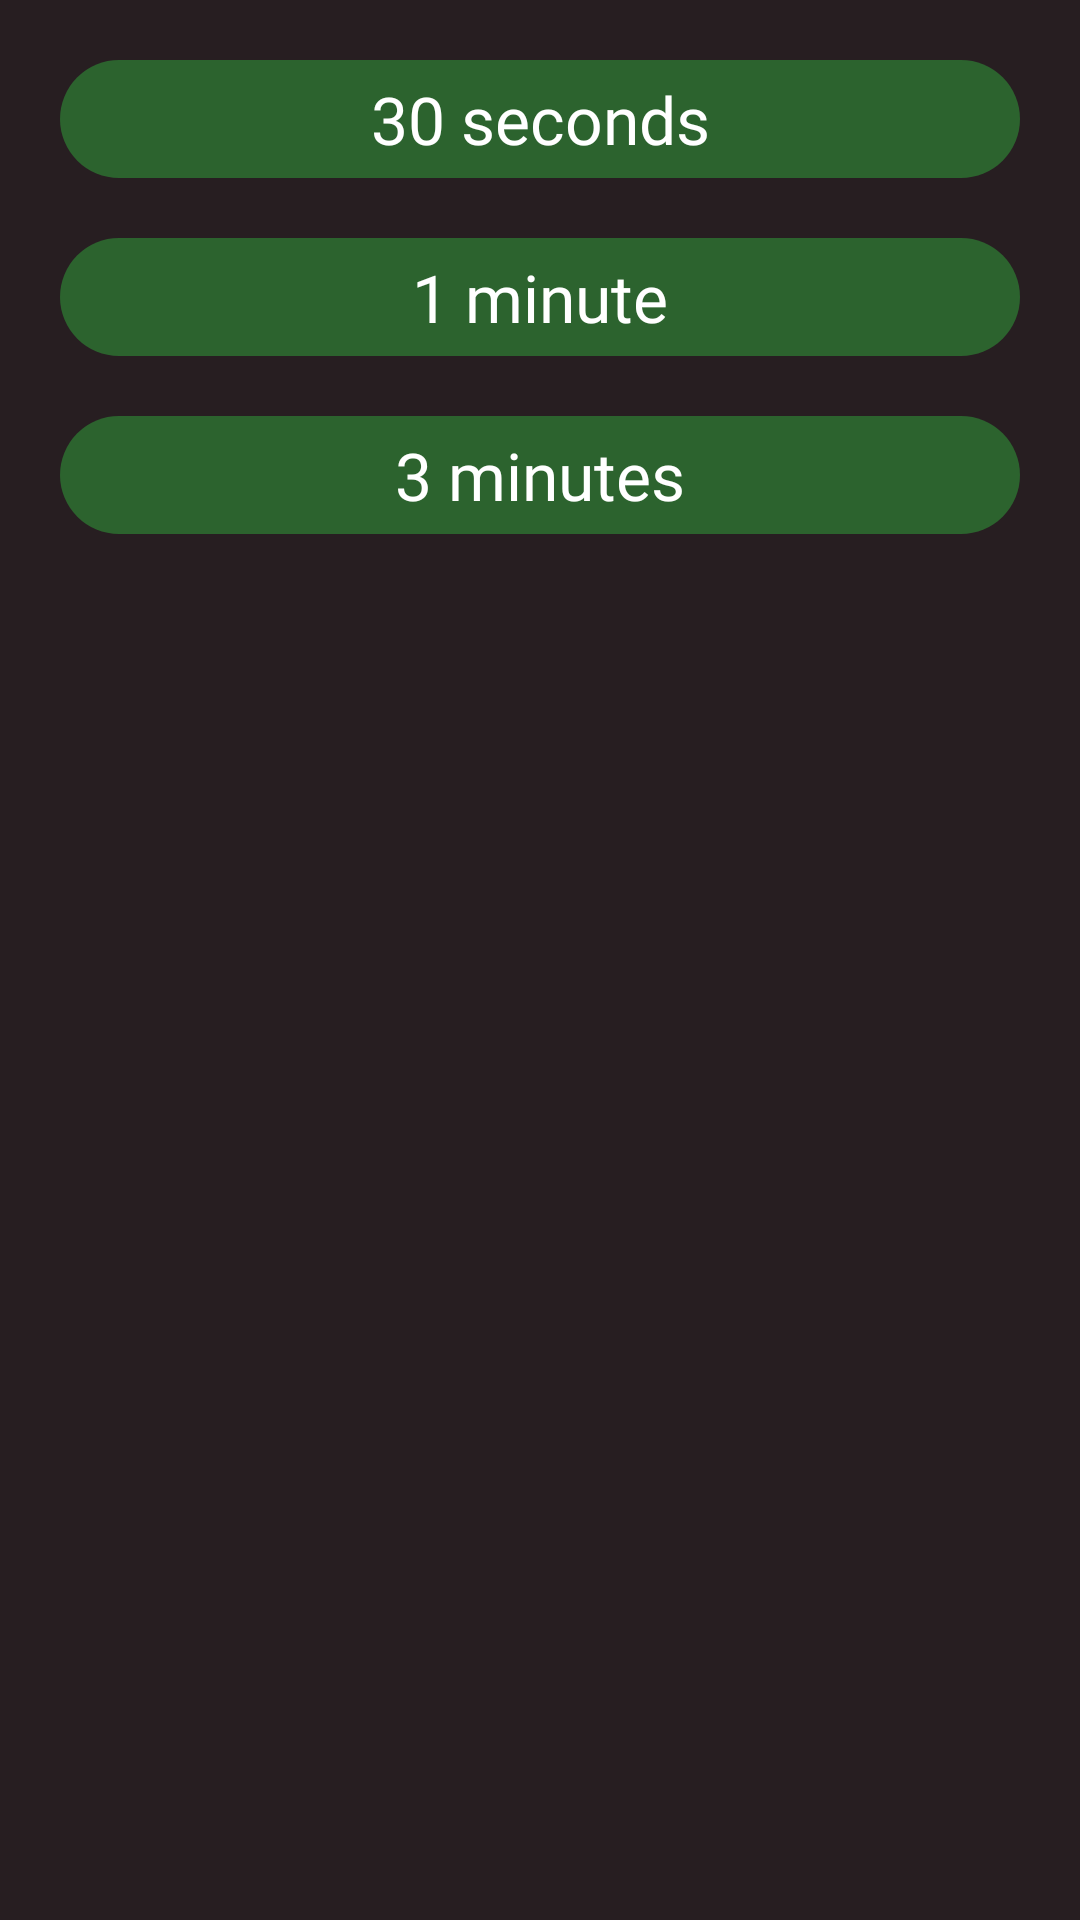

Layout XML and referenced resources for this Android screen:
<!-- AndroidManifest.xml: application theme Theme.SpeedTapChallenge -->
<!-- res/layout/dialog_timer_options.xml -->
<?xml version="1.0" encoding="utf-8"?>
<LinearLayout
    xmlns:android="http://schemas.android.com/apk/res/android"
    xmlns:app="http://schemas.android.com/apk/res-auto"
    android:layout_width="wrap_content"
    android:layout_height="wrap_content"
    android:orientation="vertical"
    android:padding="20dp"
    android:background="#271E21">

    <TextView
        android:id="@+id/txt30Seconds"
        android:background="@drawable/rounded_corners_background"
        android:layout_width="match_parent"
        android:layout_height="wrap_content"
        android:gravity="center"
        android:textColor="@color/white"
        android:padding="5dp"
        android:text="30 seconds"
        android:fontFamily="@font/fredoka_one"
        android:textSize="22sp" />

    <TextView
        android:id="@+id/txt1Minute"
        android:layout_width="match_parent"
        android:layout_height="wrap_content"
        android:background="@drawable/rounded_corners_background"
        android:gravity="center"
        android:layout_marginTop="20dp"
        android:text="1 minute"
        android:padding="5dp"
        android:fontFamily="@font/fredoka_one"
        android:textColor="@color/white"
        android:textSize="22sp"
        />

    <TextView
        android:id="@+id/txt3Minutes"
        android:layout_width="match_parent"
        android:layout_height="wrap_content"
        android:background="@drawable/rounded_corners_background"
        android:gravity="center"
        android:text="3 minutes"
        android:padding="5dp"
        android:textColor="@color/white"
        android:textSize="22sp"
        android:fontFamily="@font/fredoka_one"
        android:layout_marginTop="20dp"/>

</LinearLayout>
<!-- resources referenced by this layout -->
<resources>
  <!-- drawable rounded_corners_background (drawable) -->
  <shape xmlns:android="http://schemas.android.com/apk/res/android">
      <corners android:radius="150dp" /> 
      <solid android:color="#2C632E" /> 
  </shape>
  <style name="Theme.SpeedTapChallenge" parent="Theme.MaterialComponents.DayNight.DarkActionBar">
          
          <item name="colorPrimary">@color/purple_500</item>
          <item name="colorPrimaryVariant">@color/purple_700</item>
          <item name="colorOnPrimary">@color/white</item>
          
          <item name="colorSecondary">@color/teal_200</item>
          <item name="colorSecondaryVariant">@color/teal_700</item>
          <item name="colorOnSecondary">@color/black</item>
          
          <item name="android:statusBarColor">?attr/colorPrimaryVariant</item>
          
      </style>
  <!-- not gathered from this repository: default colours our renderer supplied (Android Studio template values) -->
  <color name="purple_500">#FF6200EE</color>
  <color name="purple_700">#FF3700B3</color>
  <color name="teal_200">#FF03DAC5</color>
  <color name="teal_700">#FF018786</color>
  <color name="black">#FF000000</color>
  <color name="white">#FFFFFFFF</color>
</resources>
